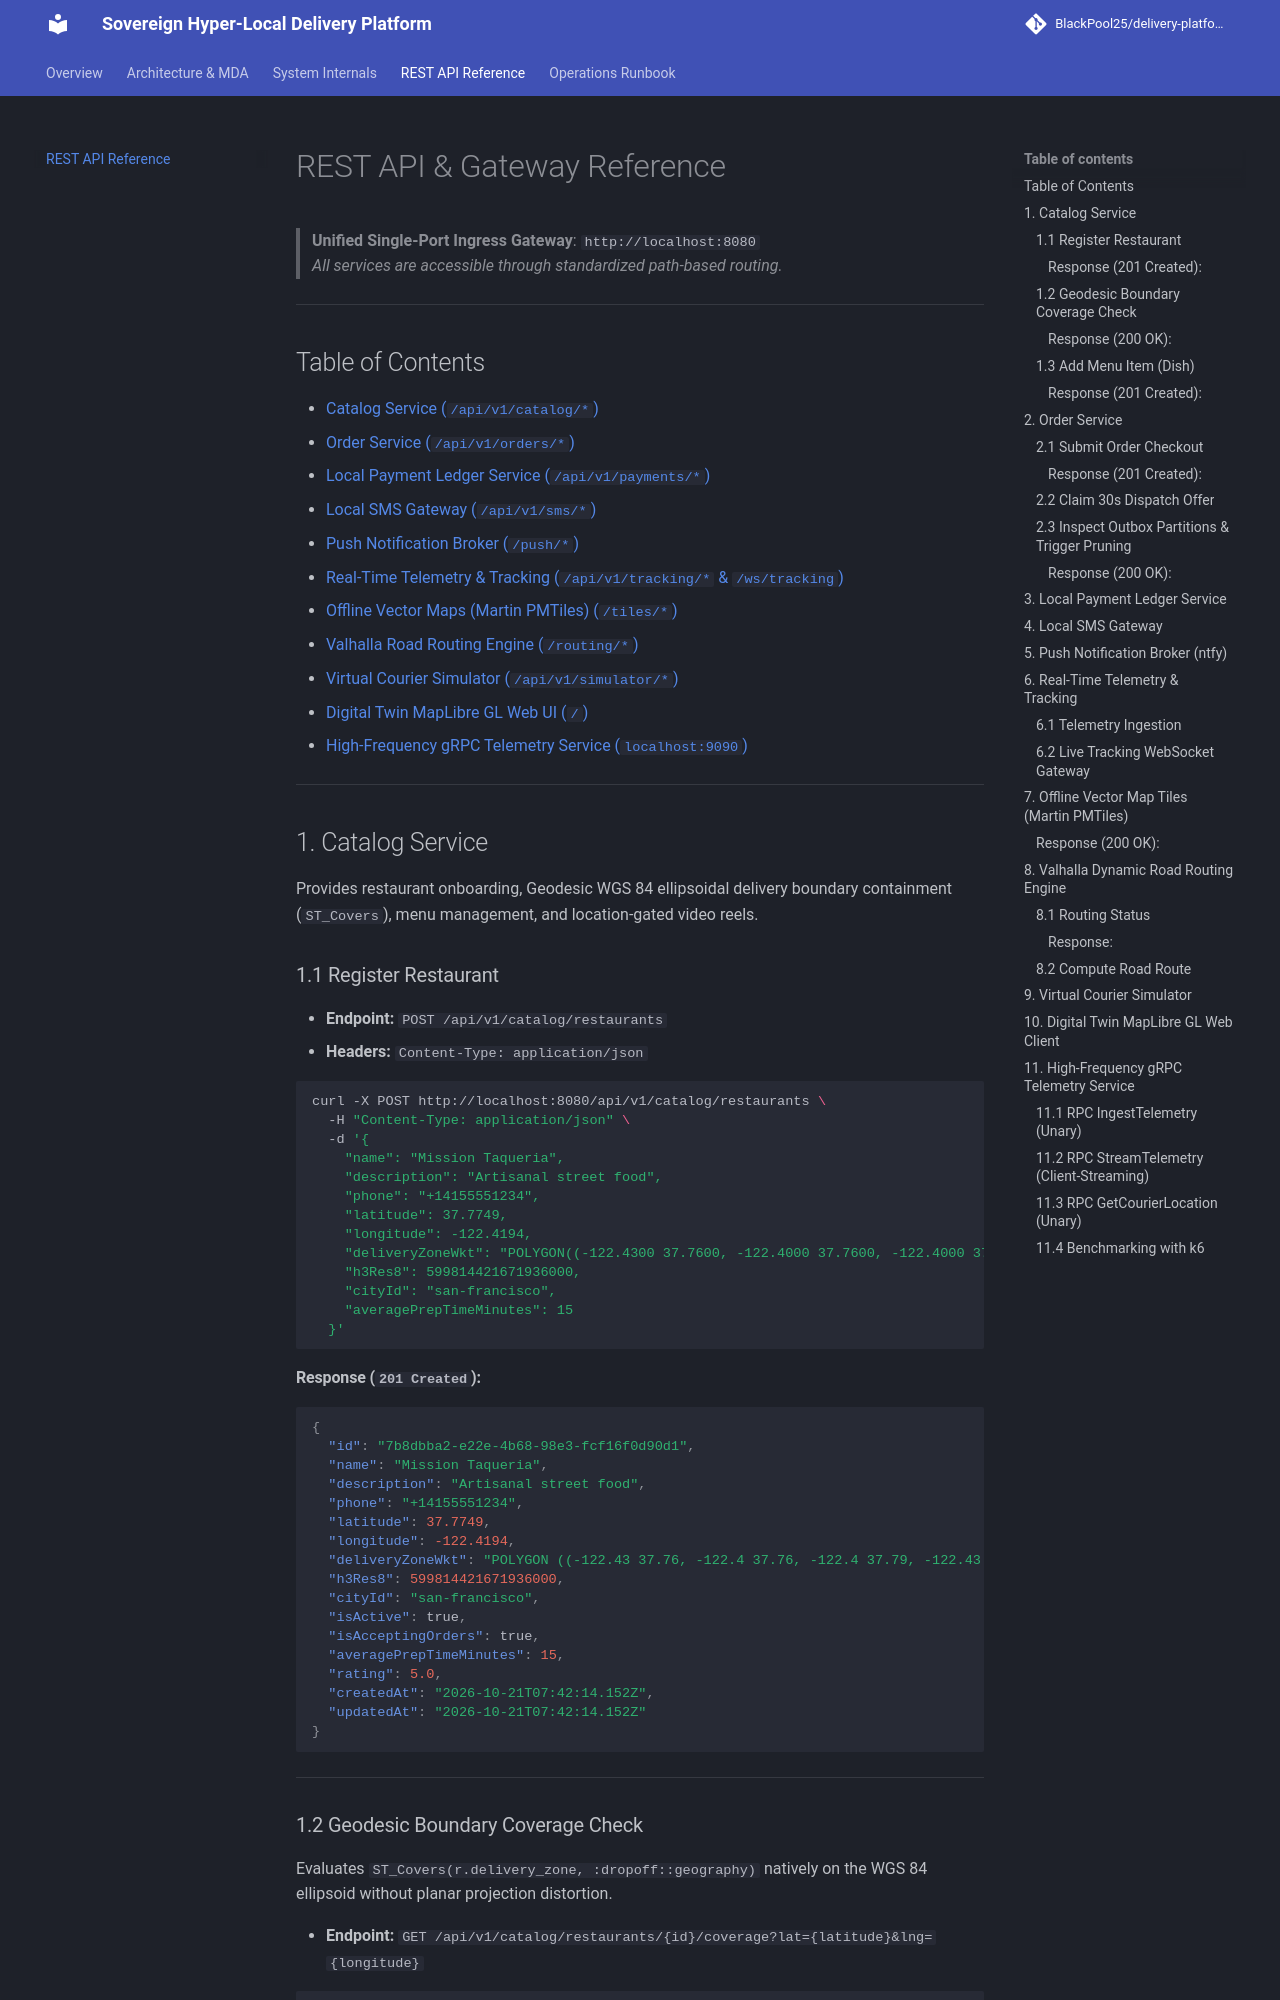

repository: BlackPool25/delivery-platform · page: API_REFERENCE/index.html · generator: mkdocs

# REST API & Gateway Reference

> **Unified Single-Port Ingress Gateway**: `http://localhost:8080`  
> *All services are accessible through standardized path-based routing.*

---

## Table of Contents
- [Catalog Service (`/api/v1/catalog/*`)](#1-catalog-service)
- [Order Service (`/api/v1/orders/*`)](#2-order-service)
- [Local Payment Ledger Service (`/api/v1/payments/*`)](#3-local-payment-ledger-service)
- [Local SMS Gateway (`/api/v1/sms/*`)](#4-local-sms-gateway)
- [Push Notification Broker (`/push/*`)](#5-push-notification-broker-ntfy)
- [Real-Time Telemetry & Tracking (`/api/v1/tracking/*` & `/ws/tracking`)](#6-real-time-telemetry--tracking)
- [Offline Vector Maps (Martin PMTiles) (`/tiles/*`)](#7-offline-vector-map-tiles-martin-pmtiles)
- [Valhalla Road Routing Engine (`/routing/*`)](#8-valhalla-dynamic-road-routing-engine)
- [Virtual Courier Simulator (`/api/v1/simulator/*`)](#9-virtual-courier-simulator)
- [Digital Twin MapLibre GL Web UI (`/`)](#10-digital-twin-maplibre-gl-web-client)
- [High-Frequency gRPC Telemetry Service (`localhost:9090`)](#11-high-frequency-grpc-telemetry-service)

---

## 1. Catalog Service

Provides restaurant onboarding, Geodesic WGS 84 ellipsoidal delivery boundary containment (`ST_Covers`), menu management, and location-gated video reels.

### 1.1 Register Restaurant
* **Endpoint:** `POST /api/v1/catalog/restaurants`
* **Headers:** `Content-Type: application/json`

```bash
curl -X POST http://localhost:8080/api/v1/catalog/restaurants \
  -H "Content-Type: application/json" \
  -d '{
    "name": "Mission Taqueria",
    "description": "Artisanal street food",
    "phone": "+14155551234",
    "latitude": 37.7749,
    "longitude": -122.4194,
    "deliveryZoneWkt": "POLYGON((-122.4300 37.7600, -122.4000 37.7600, -122.4000 37.7900, -122.4300 37.7900, -122.4300 37.7600))",
    "h3Res8": 599814421671936000,
    "cityId": "san-francisco",
    "averagePrepTimeMinutes": 15
  }'
```

#### Response (`201 Created`):
```json
{
  "id": "7b8dbba2-e22e-4b68-98e3-fcf16f0d90d1",
  "name": "Mission Taqueria",
  "description": "Artisanal street food",
  "phone": "+14155551234",
  "latitude": 37.7749,
  "longitude": -122.4194,
  "deliveryZoneWkt": "POLYGON ((-122.43 37.76, -122.4 37.76, -122.4 37.79, -122.43 37.79, -122.43 37.76))",
  "h3Res8": 599814421671936000,
  "cityId": "san-francisco",
  "isActive": true,
  "isAcceptingOrders": true,
  "averagePrepTimeMinutes": 15,
  "rating": 5.0,
  "createdAt": "2026-10-21T07:42:14.152Z",
  "updatedAt": "2026-10-21T07:42:14.152Z"
}
```

---
